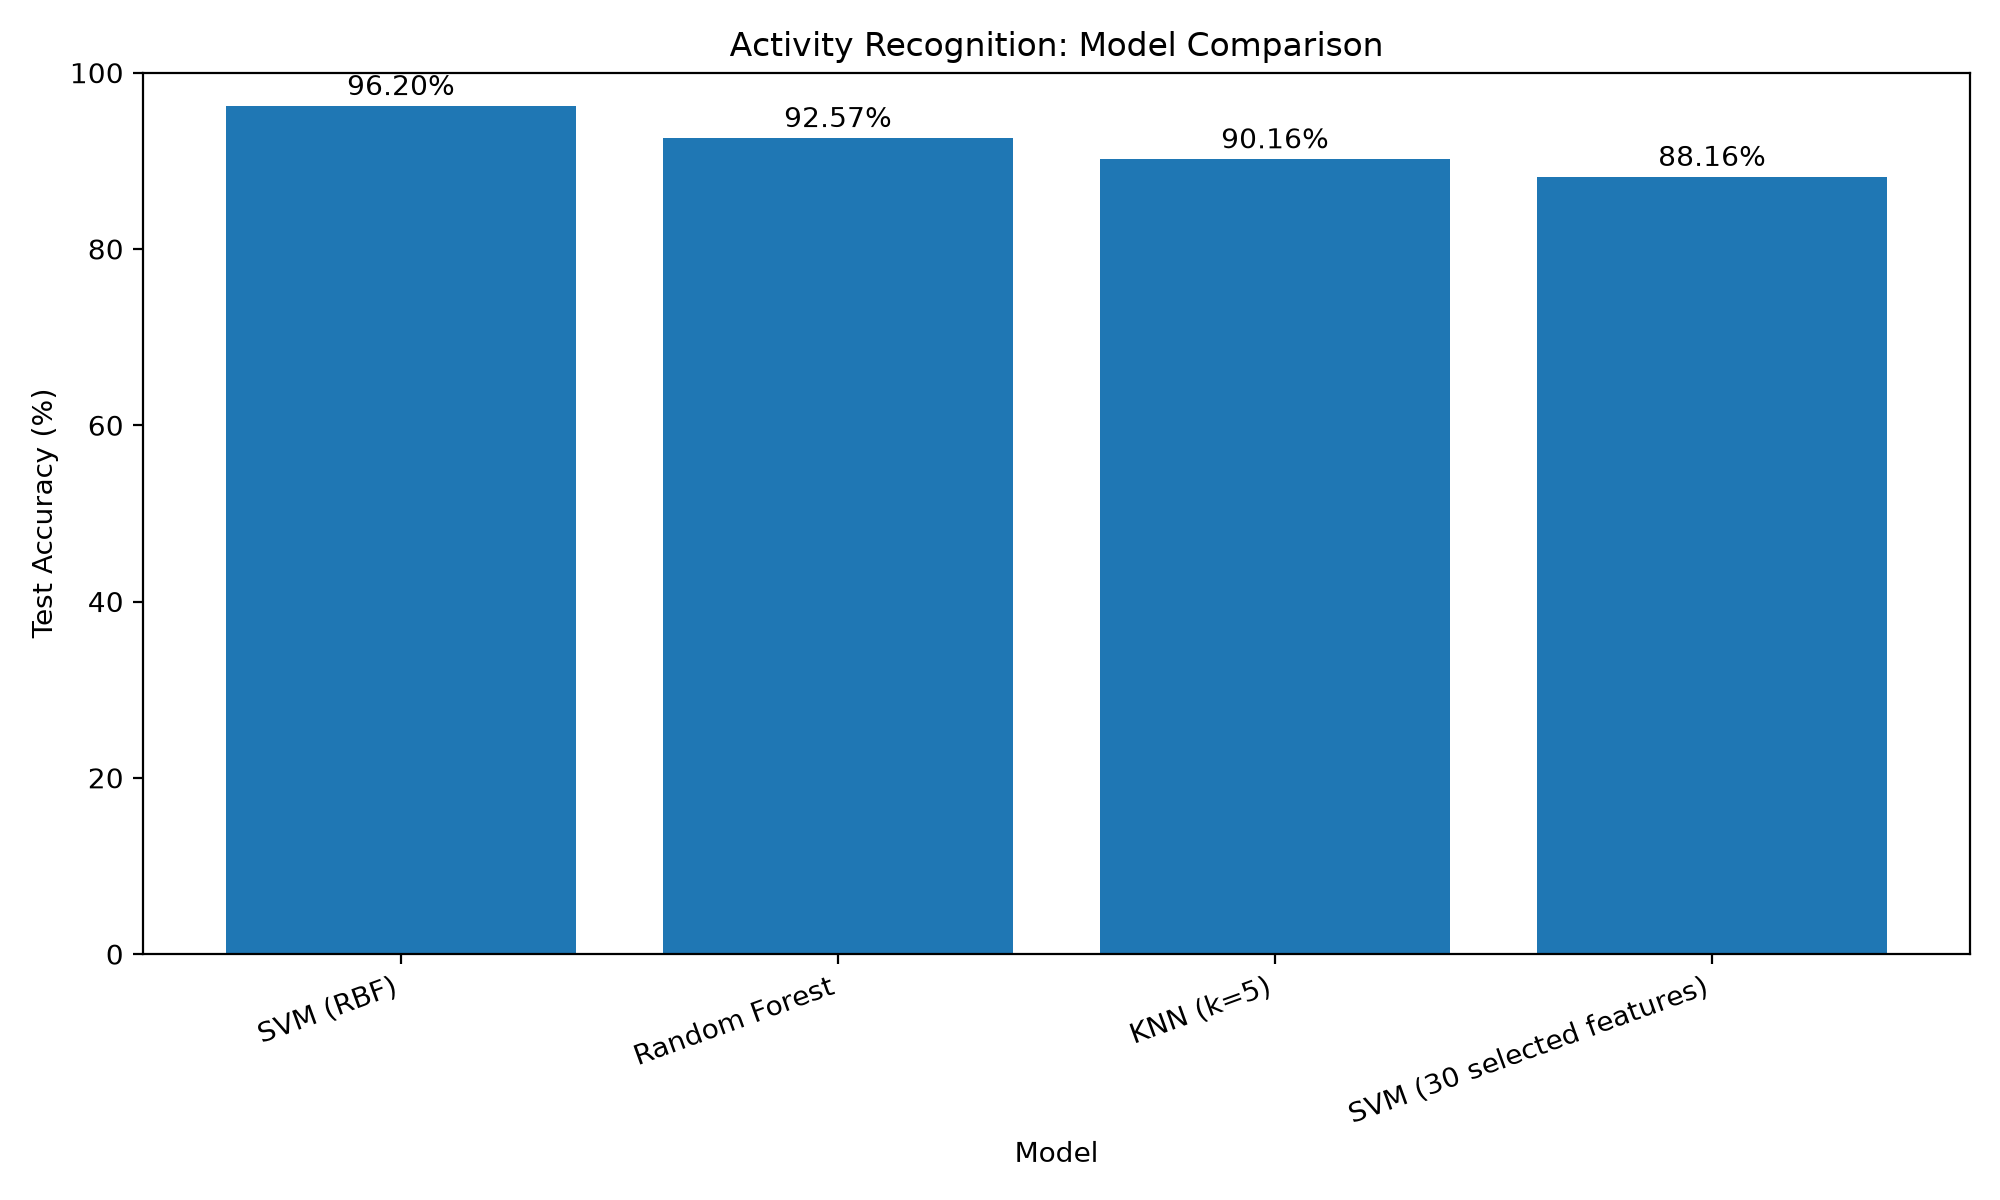

Source data for this figure (header and first rows):
Model, Features Used, Test Accuracy (%), Weighted F1 (%), Training Time (seconds)
SVM (RBF), 561, 96.2, 96.19, 1.22
Random Forest, 561, 92.57, 92.55, 0.98
KNN (k=5), 561, 90.16, 90.07, 0.02
SVM (30 selected features), 30, 88.16, 88.09, 0.24
